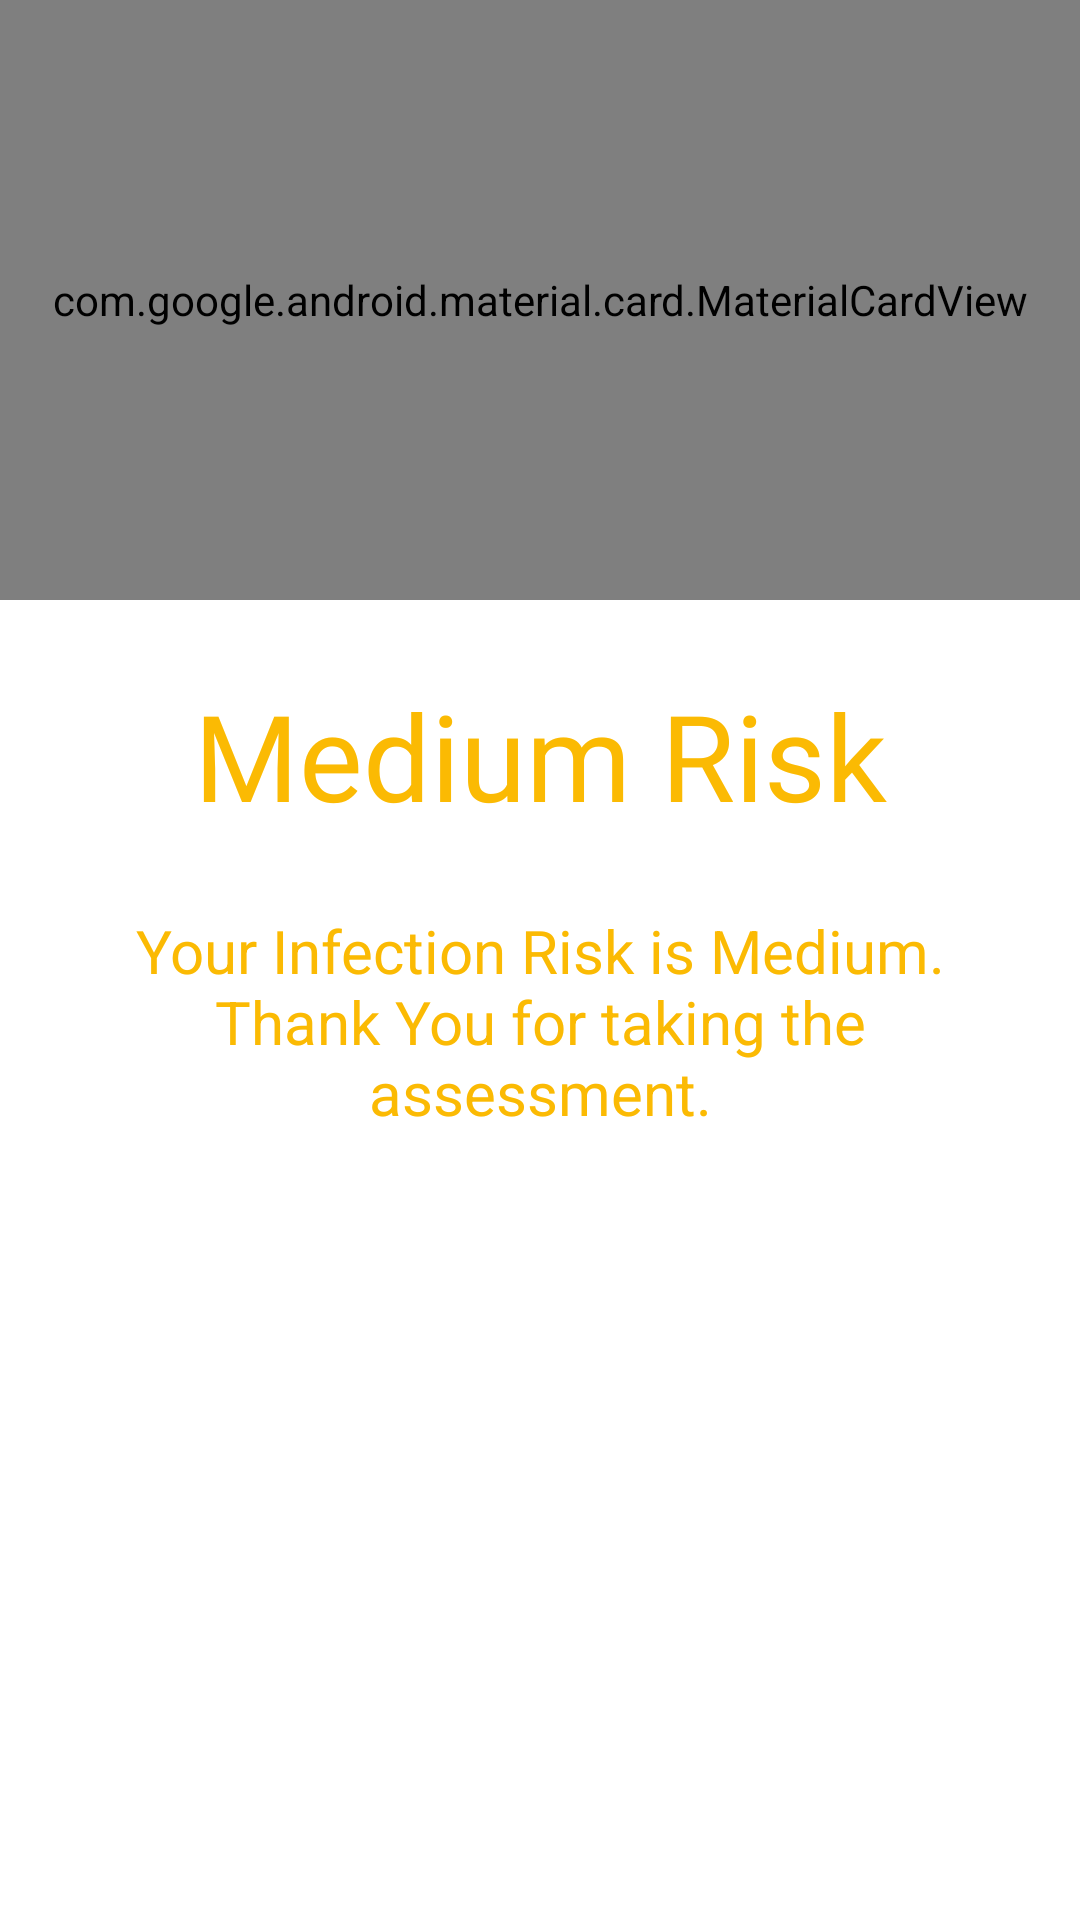

This screen was rendered from an Android layout file. Write that file and the resources it references.
<!-- AndroidManifest.xml: application theme AppTheme -->
<!-- res/layout/medium_risk_dialog.xml -->
<?xml version="1.0" encoding="utf-8"?>
<LinearLayout xmlns:android="http://schemas.android.com/apk/res/android"
    android:layout_width="match_parent"
    android:layout_height="wrap_content"
    xmlns:app="http://schemas.android.com/apk/res-auto"
    android:orientation="vertical"
    android:background="@color/white">

    <com.google.android.material.card.MaterialCardView
        android:layout_width="match_parent"
        android:layout_height="200dp"
        app:cardBackgroundColor="@color/yellow"
        app:cardElevation="5dp">

        <ImageView
            android:layout_width="100dp"
            android:layout_height="100dp"
            android:src="@drawable/medium_risk"
            android:layout_gravity="center"/>

    </com.google.android.material.card.MaterialCardView>

    <TextView
        android:layout_width="match_parent"
        android:layout_height="wrap_content"
        android:text="Medium Risk"
        android:textSize="40dp"
        android:fontFamily="@font/poppins_semibold"
        android:textColor="@color/yellow"
        android:padding="5dp"
        android:gravity="center"
        android:layout_margin="20dp"/>

    <TextView
        android:layout_width="match_parent"
        android:layout_height="wrap_content"
        android:text="@string/medium_risk"
        android:gravity="center"
        android:textSize="20dp"
        android:layout_marginLeft="20dp"
        android:layout_marginRight="20dp"
        android:layout_marginBottom="20dp"
        android:textColor="@color/yellow"/>



</LinearLayout>
<!-- resources referenced by this layout -->
<resources>
  <color name="white">#ffffff</color>
  <color name="yellow">#FBBA03</color>
  <string name="medium_risk">Your Infection Risk is Medium. Thank You for taking the assessment. </string>
  <style name="AppTheme" parent="Theme.AppCompat.DayNight.NoActionBar">
          
          <item name="colorPrimary">@color/colorPrimary</item>
          <item name="colorPrimaryDark">@color/colorPrimaryDark</item>
          <item name="colorAccent">#5293FF</item>
      </style>
  <color name="colorPrimary">#6200EE</color>
  <color name="colorPrimaryDark">#253A4B</color>
</resources>
